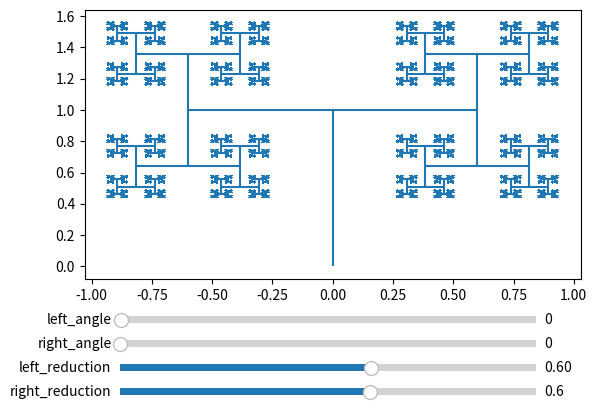

The script that saved this image:
import numpy as np
import matplotlib.pyplot as plt
from matplotlib.collections import LineCollection

def angleMat(angle):
    radians = angle * np.pi/180
    return np.array([[np.cos(radians), -np.sin(radians)], [np.sin(radians), np.cos(radians)]])

max_segments = 12
left_reduction = 0.6
right_reduction = 0.6

left_angle = 0
left_angle_mat = angleMat(left_angle)
right_angle = 0
right_angle_mat = angleMat(right_angle)

def branch(point, length, direction, depth):
    global segments
    global max_segments
    global left_reduction
    global right_reduction
    global left_angle
    global right_angle
    global left_angle_mat
    global right_angle_mat

    depth += 1

    if(left_reduction < 0):
        right_length = length*np.random.rand()
        left_length = length*np.random.rand()
    else:
        right_length = length*right_reduction
        left_length = length*left_reduction
    if(left_angle < 0):
        left_angle_mat = angleMat(np.random.randint(0,180))
        right_angle_mat = left_angle_mat

    

    right_vect = None
    left_vect = None
    right_direction = None
    left_direction = None


    if(length < 0.000001 or depth > max_segments):
        return
    if(direction == "up"):
        right_vect = np.dot(right_angle_mat, np.array([right_length, 0]))
        left_vect = np.dot(left_angle_mat, np.array([-left_length, 0]))
        right_direction = "right"
        left_direction = "left"
    elif(direction == "down"):
        right_vect = np.dot(right_angle_mat, np.array([-right_length, 0]))
        left_vect = np.dot(left_angle_mat, np.array([left_length, 0]))
        right_direction = "left"
        left_direction = "right"
    elif(direction == "right"):
        right_vect = np.dot(right_angle_mat, np.array([0, -right_length]))
        left_vect = np.dot(left_angle_mat, np.array([0, left_length]))
        right_direction = "down"
        left_direction = "up"
    elif(direction == "left"):
        right_vect = np.dot(right_angle_mat, np.array([0, right_length]))
        left_vect = np.dot(left_angle_mat, np.array([0, -left_length])) 
        right_direction = "up"
        left_direction = "down"
    right_point = np.add(point, right_vect)
    left_point = np.add(point, left_vect)
    segments = np.append(segments, [np.array([point,right_point]),np.array([point,left_point])], axis=0)
    branch(right_point, right_length, left_direction, depth)
    branch(left_point, left_length, right_direction, depth)

def update_plot(new_left_reduction = left_reduction, new_right_reduction=right_reduction, new_left_angle=left_angle, new_right_angle=right_angle):
    global segments
    global right_reduction
    global left_reduction
    global left_angle
    global right_angle
    global left_angle_mat
    global right_angle_mat

    right_reduction = new_right_reduction
    left_reduction = new_left_reduction
    left_angle = new_left_angle
    right_angle = new_right_angle

    left_angle_mat = angleMat(new_left_angle)
    right_angle_mat = angleMat(new_right_angle)

    segments = np.array([np.array([[0, 0],[0,1]])])

    branch([0,1], 1, "up", 0)
    ax.clear()
    lc = LineCollection(segments)
    ax.add_collection(lc)
    ax.autoscale()
    fig.canvas.draw_idle()

fig, ax = plt.subplots()
ax.set_xlabel("x")
ax.set_ylabel("y")
ax.set_title("Plot of Fractal in 2D Cartesian Space")

plt.subplots_adjust(bottom=0.32)  # Make room for sliders

ax_right_reduction = plt.axes([0.18, 0.07, 0.65, 0.03])
right_reduction_slider = plt.Slider(ax_right_reduction, 'right_reduction', 0, 1.0, valinit=right_reduction,valstep=0.01)

ax_left_reduction = plt.axes([0.18, 0.12, 0.65, 0.03])
left_reduction_slider = plt.Slider(ax_left_reduction, 'left_reduction', -.01, 1.0, valinit=left_reduction,valstep=0.01)

ax_right_angle = plt.axes([0.18, 0.17, 0.65, 0.03])
right_angle_slider = plt.Slider(ax_right_angle, 'right_angle', 0, 360, valinit=right_angle,valstep=1)

ax_left_angle = plt.axes([0.18, 0.22, 0.65, 0.03])
left_angle_slider = plt.Slider(ax_left_angle, 'left_angle', -1, 360, valinit=left_angle,valstep=1)

update_plot(left_reduction, right_reduction, left_angle, right_angle)

left_reduction_slider.on_changed(lambda val: update_plot(val))
right_reduction_slider.on_changed(lambda val: update_plot(left_reduction, val))
left_angle_slider.on_changed(lambda val: update_plot(left_reduction, right_reduction, val, val))
right_angle_slider.on_changed(lambda val: update_plot(left_reduction, right_reduction, left_angle, val))

plt.show()

        
